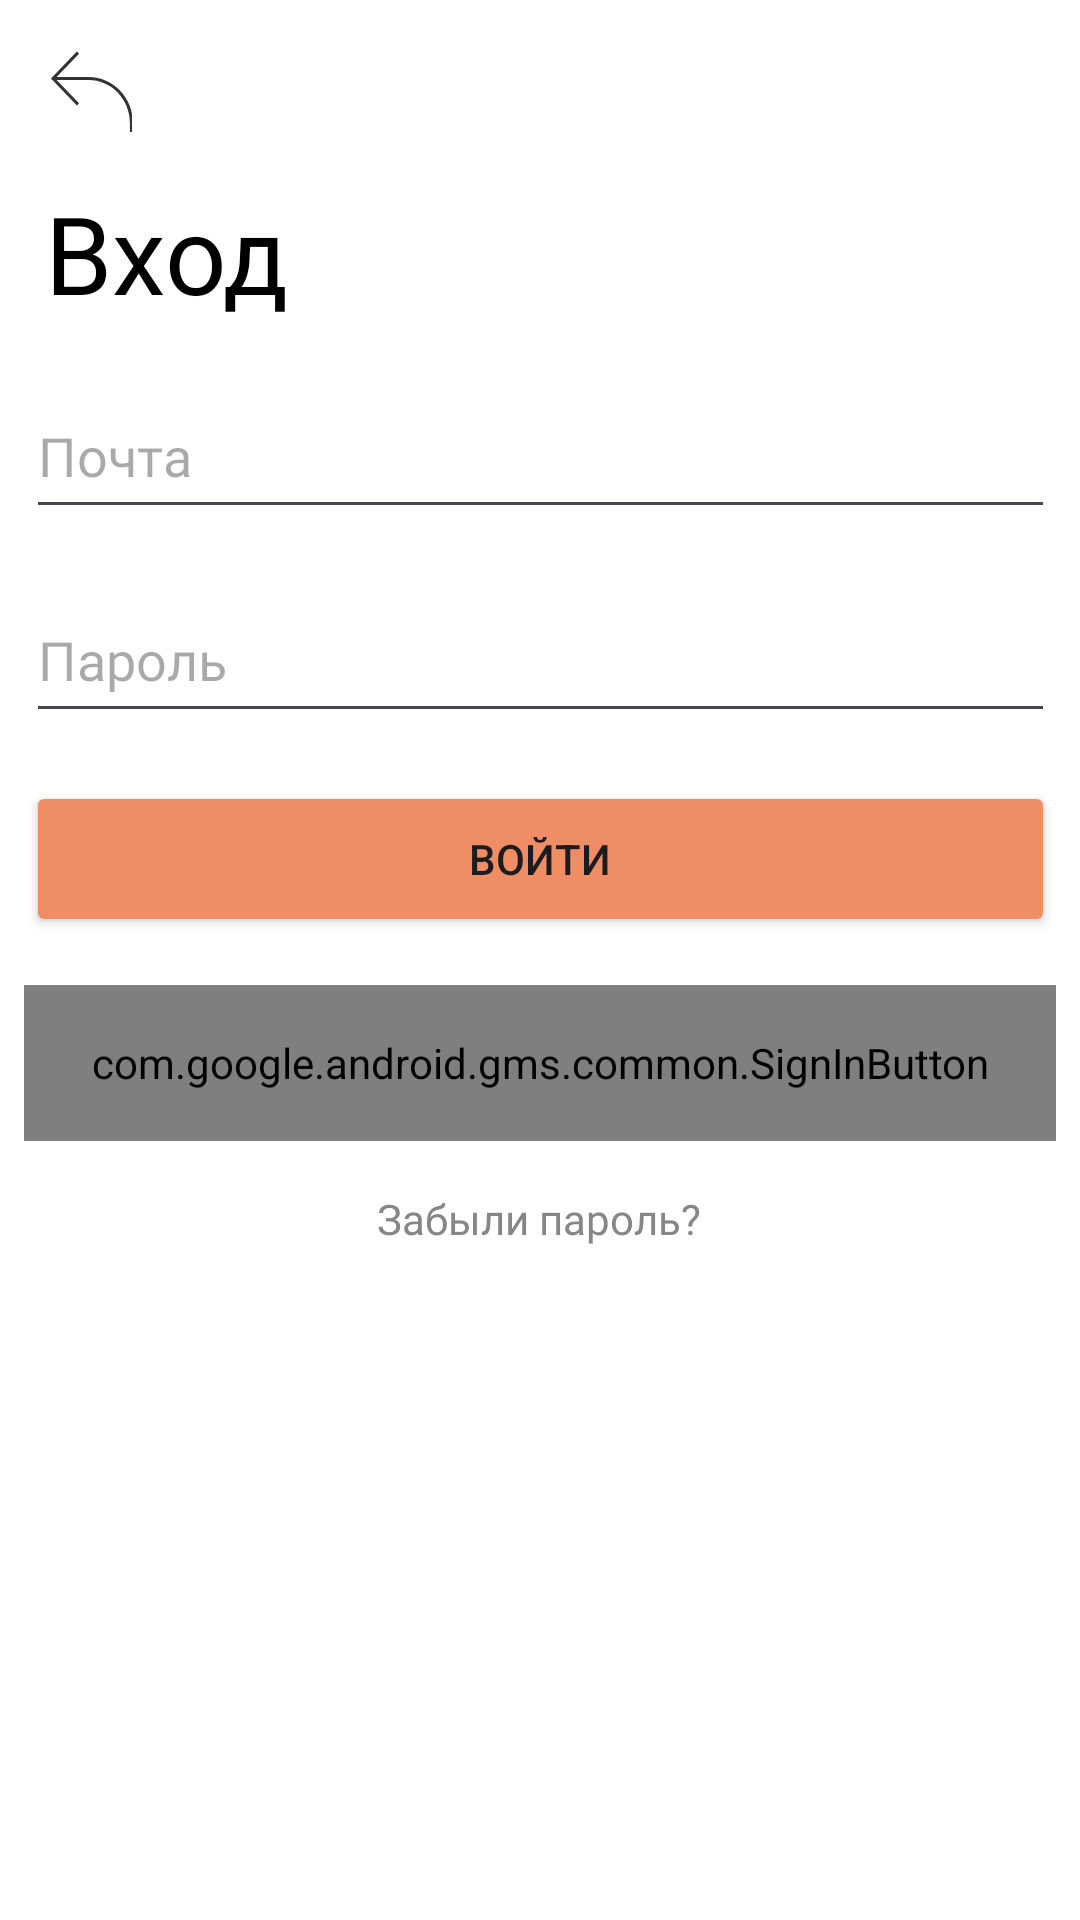

Produce the Android XML layout that renders to this screen, including the resource entries it uses.
<!-- AndroidManifest.xml: application theme Theme.Coursea -->
<!-- res/layout/activity_login_window.xml -->
<?xml version="1.0" encoding="utf-8"?>
<androidx.constraintlayout.widget.ConstraintLayout xmlns:android="http://schemas.android.com/apk/res/android"
    xmlns:app="http://schemas.android.com/apk/res-auto"
    xmlns:tools="http://schemas.android.com/tools"
    android:id="@+id/main"
    android:layout_width="match_parent"
    android:background="@color/white"
    android:layout_height="match_parent">

    <ImageButton
        android:id="@+id/imageButton"
        android:layout_width="27dp"
        android:layout_height="27dp"
        android:layout_marginStart="17dp"
        android:layout_marginTop="17dp"
        android:background="@android:color/transparent"
        app:layout_constraintEnd_toEndOf="parent"
        app:layout_constraintHorizontal_bias="0.0"
        app:layout_constraintStart_toStartOf="parent"
        app:layout_constraintTop_toTopOf="parent"
        app:srcCompat="@drawable/exit_arrow_back" />

    <TextView
        android:id="@+id/textView"
        style="@style/TextView"
        android:layout_marginEnd="265dp"
        android:text="@string/entry"
        android:textColor="@color/black"
        app:layout_constraintEnd_toEndOf="parent"
        app:layout_constraintStart_toStartOf="parent"
        app:layout_constraintTop_toTopOf="parent" />

    <Button
        android:id="@+id/button2"
        style="@style/EditTextAndButton"
        android:backgroundTint="#EF8E65"
        android:text="@string/text_entry"
        android:textAllCaps="true"
        app:layout_constraintEnd_toEndOf="parent"
        app:layout_constraintStart_toStartOf="parent"
        app:layout_constraintTop_toBottomOf="@+id/editTextPassword"
        tools:ignore="MissingConstraints" />

    <EditText
        android:id="@+id/editTextEmailAddress"
        style="@style/EditTextAndButton"
        android:ems="10"
        android:hint="Почта"
        android:inputType="textEmailAddress"
        android:fontFamily="@font/comfortaa"
        app:layout_constraintEnd_toEndOf="parent"
        app:layout_constraintStart_toStartOf="parent"
        app:layout_constraintTop_toBottomOf="@+id/textView" />

    <EditText
        android:id="@+id/editTextPassword"
        style="@style/EditTextAndButton"
        android:ems="10"
        android:inputType="textPassword"
        android:hint="Пароль"
        android:fontFamily="@font/comfortaa"
        app:layout_constraintEnd_toEndOf="parent"
        app:layout_constraintStart_toStartOf="parent"
        app:layout_constraintTop_toBottomOf="@+id/editTextEmailAddress" />

    <TextView
        android:id="@+id/forgotPassword"
        android:layout_width="wrap_content"
        android:layout_height="20dp"
        android:layout_marginTop="16dp"
        android:fontFamily="@font/comfortaa"
        android:gravity="center"
        android:onClick="ForgotPasswordAnimation"
        android:text="Забыли пароль?"
        android:textColor="@drawable/text_color_selector_forgot_password"
        app:layout_constraintEnd_toEndOf="parent"
        app:layout_constraintHorizontal_bias="0.498"
        app:layout_constraintStart_toStartOf="parent"
        app:layout_constraintTop_toBottomOf="@+id/sign_in_button" />

    <com.google.android.gms.common.SignInButton
        android:id="@+id/sign_in_button"
        android:layout_width="344dp"
        android:layout_height="52dp"
        android:layout_marginStart="16dp"
        android:layout_marginTop="16dp"
        android:layout_marginEnd="16dp"
        app:layout_constraintEnd_toEndOf="parent"
        app:layout_constraintHorizontal_bias="0.514"
        app:layout_constraintStart_toStartOf="parent"
        app:layout_constraintTop_toBottomOf="@+id/button2" />

</androidx.constraintlayout.widget.ConstraintLayout>
<!-- resources referenced by this layout -->
<resources>
  <color name="black">#FF000000</color>
  <color name="white">#FFFFFFFF</color>
  <!-- drawable exit_arrow_back (drawable) -->
  <vector xmlns:android="http://schemas.android.com/apk/res/android"
      android:width="29dp"
      android:height="28dp"
      android:viewportWidth="29"
      android:viewportHeight="28">
    <path
        android:pathData="M2.855,10.004L10.354,17.788L9.634,18.482L1.319,9.85L0.985,9.504L1.319,9.157L9.634,0.525L10.354,1.219L2.855,9.004H13.558C21.691,9.004 28.312,15.904 28.312,24.301L28.312,28H27.312L27.312,24.301C27.312,16.421 21.104,10.004 13.558,10.004H2.855Z"
        android:fillColor="#000000"
        android:fillAlpha="0.8"
        android:fillType="evenOdd"/>
  </vector>
  <!-- drawable text_color_selector_forgot_password (drawable) -->
  <?xml version="1.0" encoding="utf-8"?>
  <selector xmlns:android="http://schemas.android.com/apk/res/android">
      <item android:state_pressed="true" android:color="#E11416CC" />
      <item android:state_focused="true" android:color="#E11416CC" />
      <item android:color="#878686"/>
  </selector>
  <string name="entry">Вход</string>
  <string name="text_entry">Войти</string>
  <style name="EditTextAndButton">
          <item name="android:layout_width">343dp</item>
          <item name="android:layout_height">52dp</item>
          <item name="android:layout_marginTop">16dp</item>
          <item name="android:layout_marginStart">16dp</item>
          <item name="android:layout_marginEnd">16dp</item>
      </style>
  <style name="TextView">
          <item name="android:layout_width">wrap_content</item>
          <item name="android:layout_height">wrap_content</item>
          <item name="android:layout_marginTop">60dp</item>
          <item name="android:layout_marginStart">16dp</item>
          <item name="android:fontFamily">@font/comfortaa</item>
          <item name="android:textSize">36sp</item>
      </style>
  <style name="Theme.Coursea" parent="Base.Theme.Coursea" />
  <style name="Base.Theme.Coursea" parent="Theme.Material3.DayNight.NoActionBar">
          
          
      </style>
</resources>
